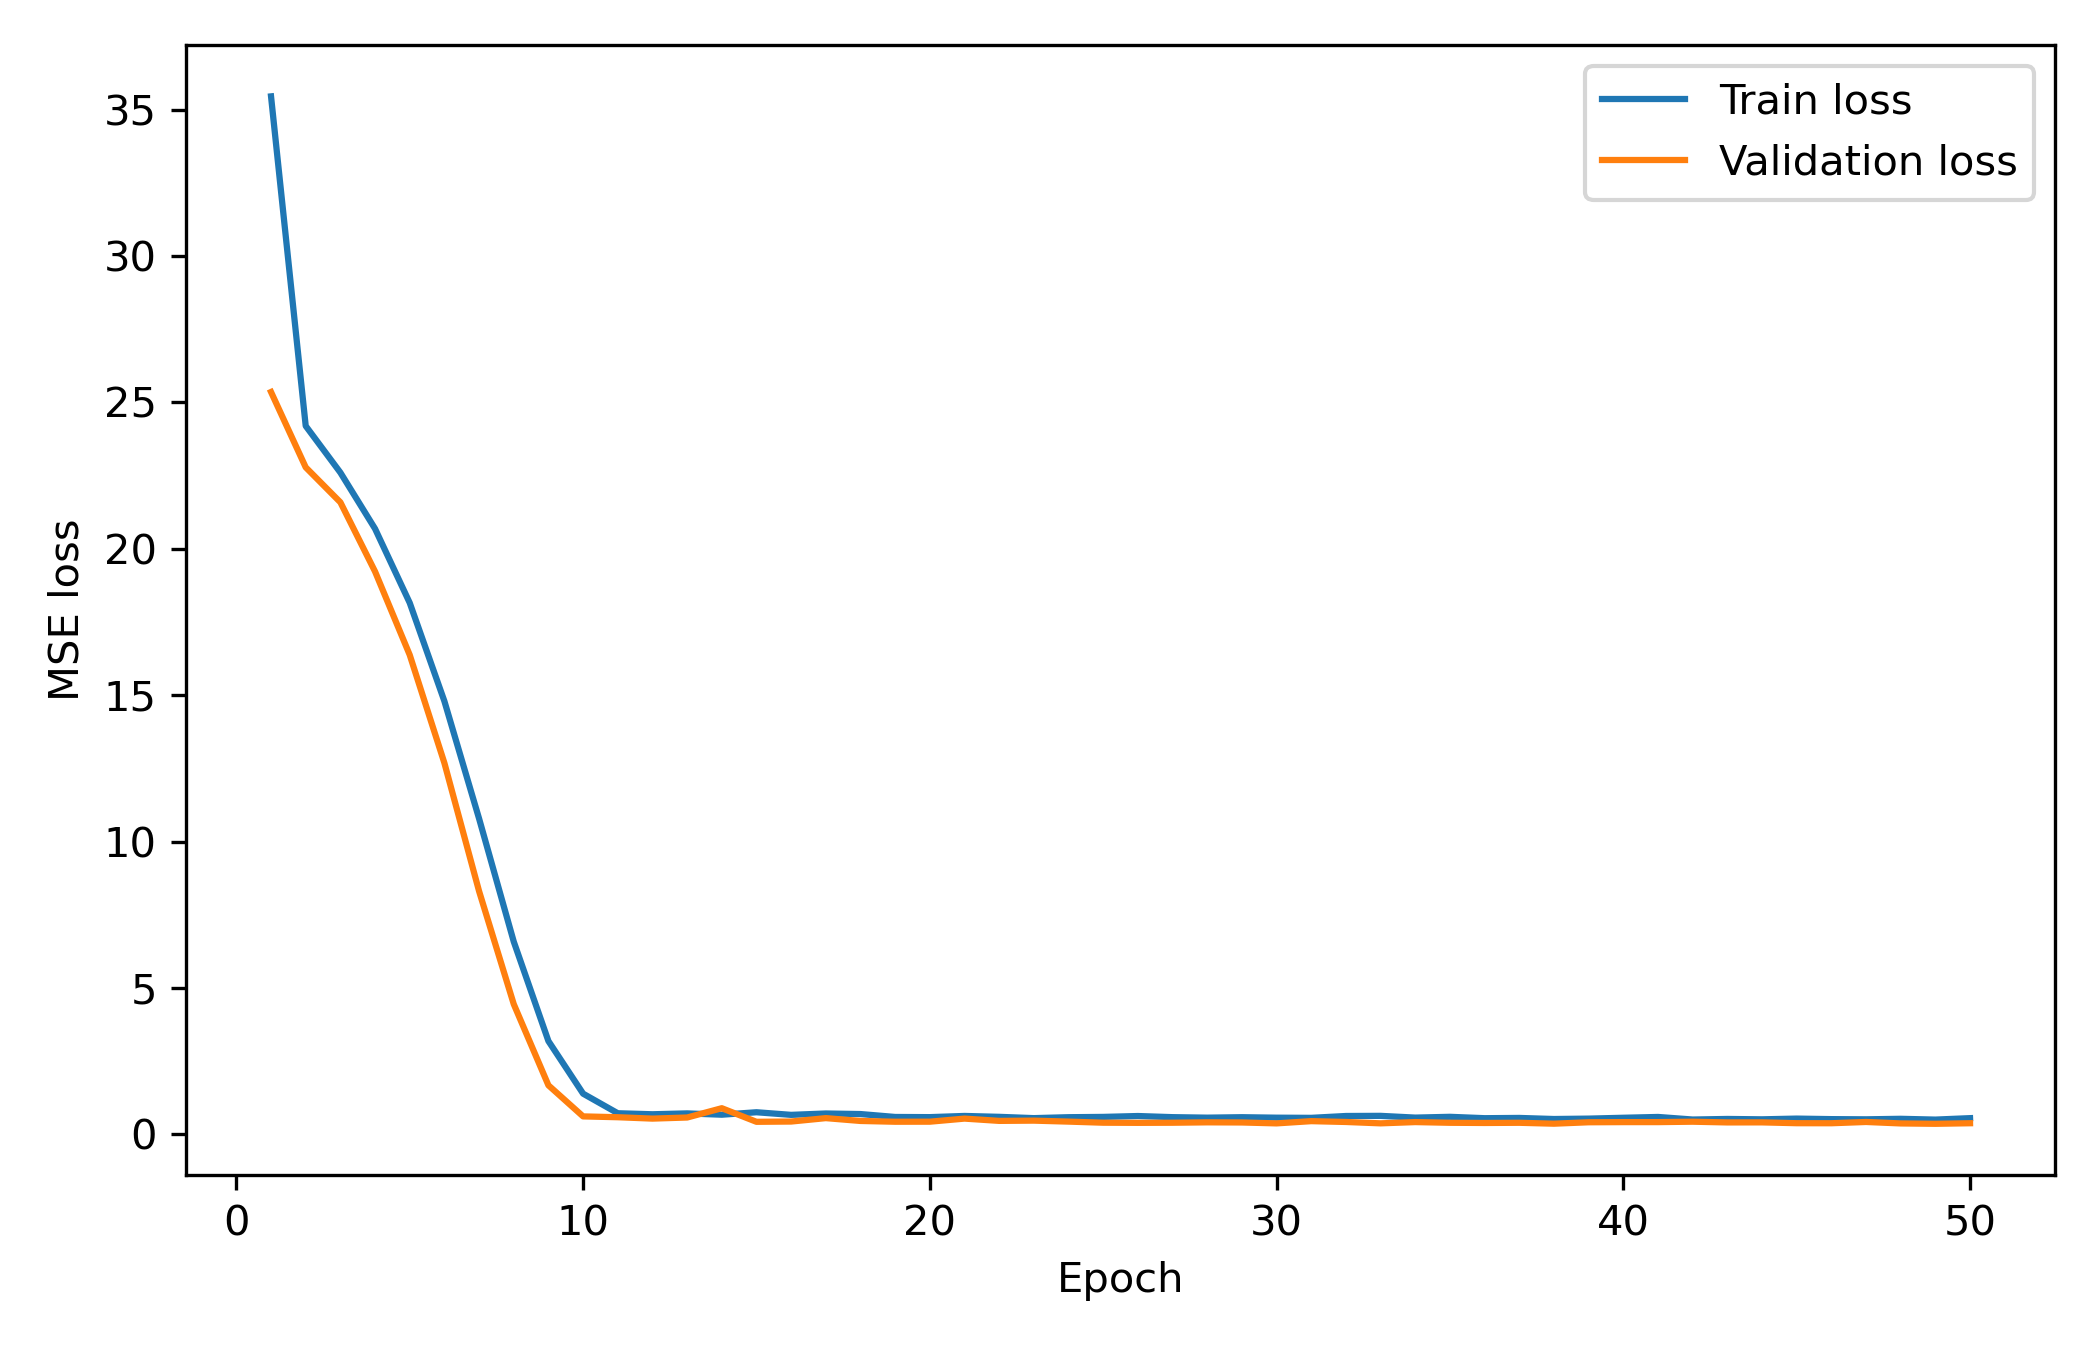

The data file committed next to this chart (first rows):
epoch, train_loss, val_loss
1, 35.46, 25.36
2, 24.2, 22.78
3, 22.6, 21.59
4, 20.69, 19.22
5, 18.15, 16.37
6, 14.79, 12.68
7, 10.78, 8.303
8, 6.579, 4.444
9, 3.182, 1.67
10, 1.385, 0.608
11, 0.7159, 0.5796
12, 0.6808, 0.5325
13, 0.7108, 0.5699
14, 0.6659, 0.8878
15, 0.7499, 0.4231
16, 0.6605, 0.4325
17, 0.7075, 0.549
18, 0.6879, 0.4523
19, 0.5884, 0.4257
20, 0.5829, 0.4274
21, 0.6233, 0.5327
22, 0.5931, 0.4548
23, 0.5488, 0.4633
24, 0.5804, 0.43
25, 0.5906, 0.3926
26, 0.6208, 0.3879
27, 0.5821, 0.3916
28, 0.565, 0.4051
29, 0.5805, 0.4003
30, 0.5641, 0.3695
31, 0.5585, 0.4458
32, 0.6218, 0.4175
33, 0.6265, 0.3708
34, 0.5668, 0.4138
35, 0.5938, 0.3901
36, 0.5468, 0.3832
37, 0.5556, 0.3898
38, 0.5186, 0.359
39, 0.5321, 0.4077
40, 0.5613, 0.4128
41, 0.5889, 0.4129
42, 0.501, 0.4268
43, 0.5206, 0.4019
44, 0.508, 0.4037
45, 0.5328, 0.3756
46, 0.5149, 0.3742
47, 0.5082, 0.4178
48, 0.5258, 0.3678
49, 0.4986, 0.3553
50, 0.5482, 0.3742
